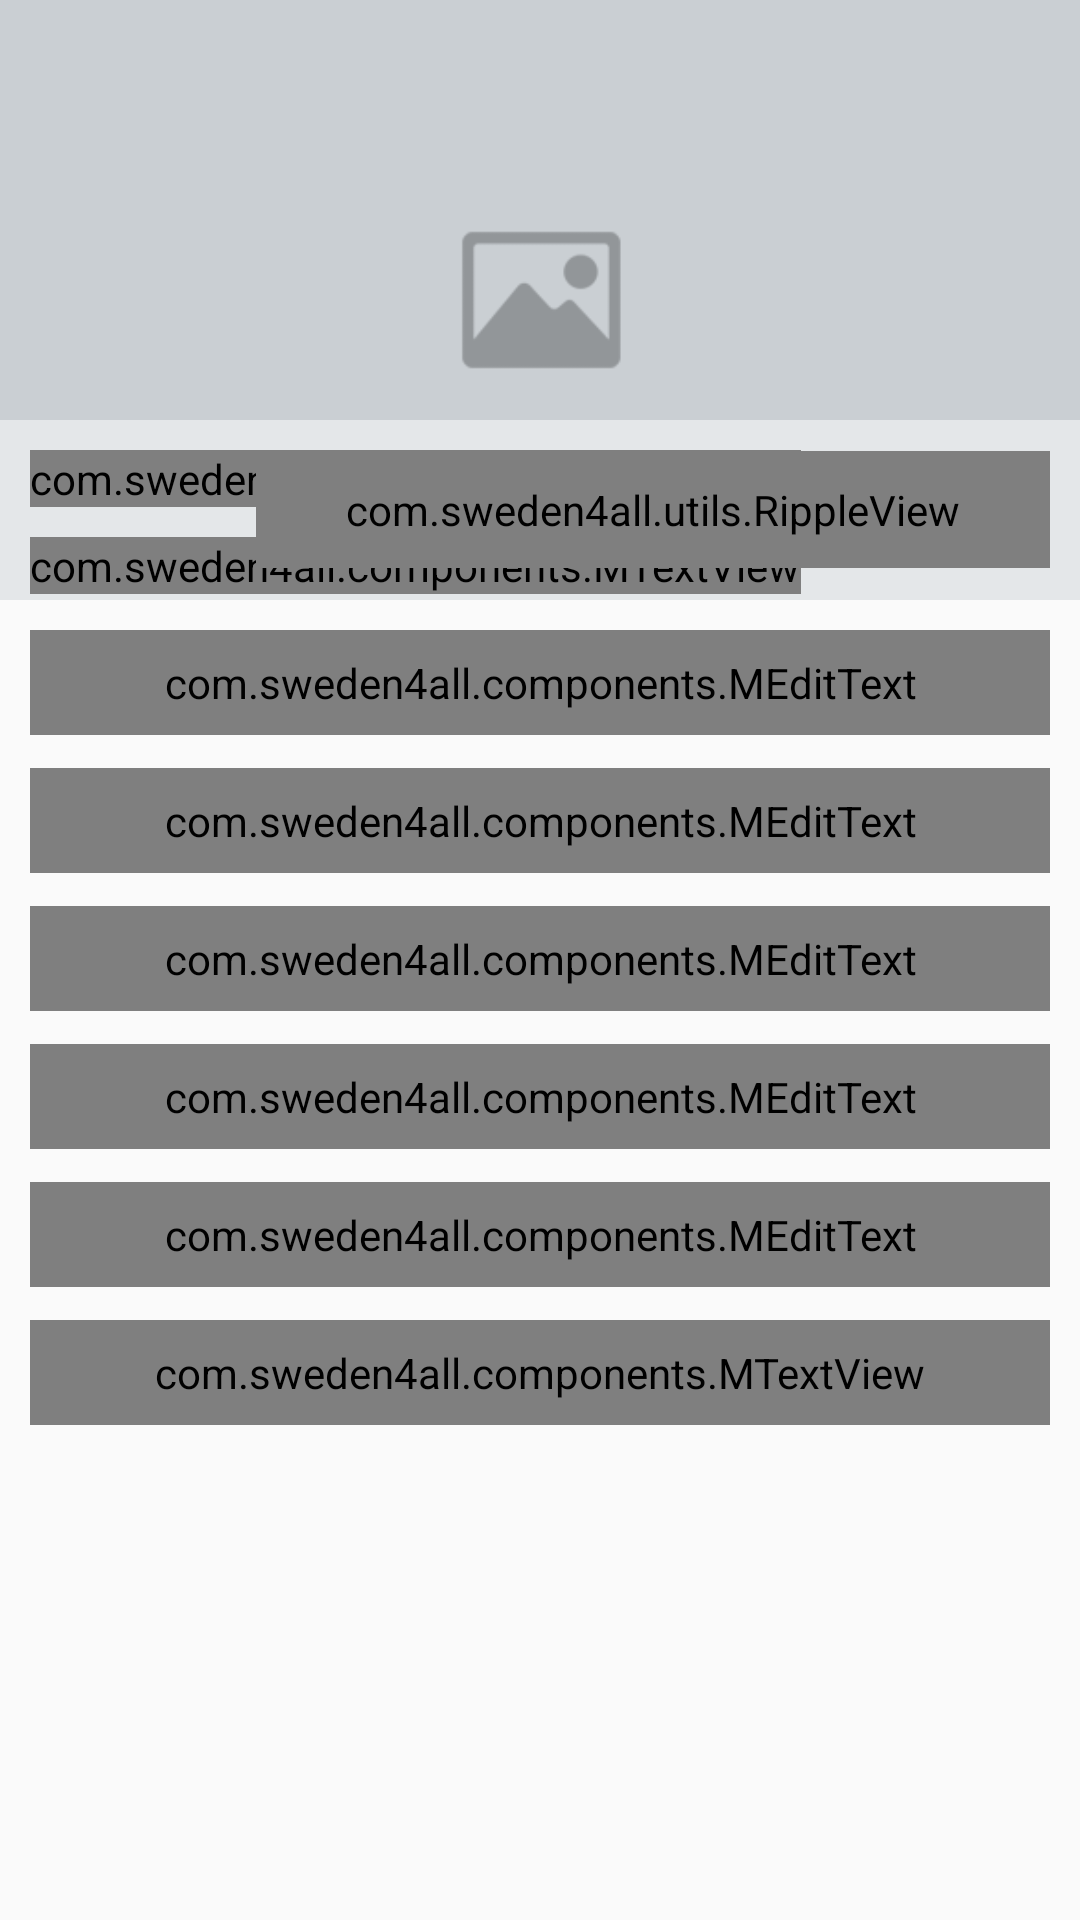

The Android layout XML behind this screen, and the referenced resources:
<!-- AndroidManifest.xml: application theme AppTheme -->
<!-- res/layout/act_edit_profile.xml -->
<?xml version="1.0" encoding="utf-8"?>
<ScrollView xmlns:android="http://schemas.android.com/apk/res/android"
    xmlns:app="http://schemas.android.com/apk/res-auto"
    android:layout_width="match_parent"
    android:layout_height="match_parent"
    android:fitsSystemWindows="true">

    <LinearLayout
        android:layout_width="match_parent"
        android:layout_height="wrap_content"
        android:orientation="vertical">

        <RelativeLayout
            android:layout_width="match_parent"
            android:layout_height="200dp">

            <ImageView
                android:layout_width="match_parent"
                android:layout_height="match_parent"
                android:scaleType="centerCrop"
                android:src="@mipmap/user_placeholder" />

            <RelativeLayout
                android:layout_width="match_parent"
                android:layout_height="60dp"
                android:layout_alignParentBottom="true">

                <View
                    android:layout_width="match_parent"
                    android:layout_height="match_parent"
                    android:alpha="0.5"
                    android:background="@android:color/white" />

                <com.sweden4all.components.MTextView
                    android:id="@+id/tv_name"
                    android:layout_width="wrap_content"
                    android:layout_height="wrap_content"
                    android:layout_margin="10dp"
                    android:text="@string/about_us"
                    app:fontName="Roboto_Medium" />

                <com.sweden4all.components.MTextView
                    android:id="@+id/tv_location"
                    android:layout_width="wrap_content"
                    android:layout_height="wrap_content"
                    android:layout_below="@+id/tv_name"
                    android:layout_marginEnd="10dp"
                    android:layout_marginStart="10dp"
                    android:text="@string/about_us"
                    app:fontName="Roboto_Regular" />

                <com.sweden4all.utils.RippleView
                    android:id="@+id/rv_edit"
                    android:layout_width="wrap_content"
                    android:layout_height="wrap_content"
                    android:layout_alignParentEnd="true"
                    android:layout_centerVertical="true"
                    android:layout_margin="10dp"
                    android:background="@drawable/solid_sea_green_corder_16_btn"
                    android:paddingBottom="10dp"
                    android:paddingEnd="30dp"
                    android:paddingStart="30dp"
                    android:paddingTop="10dp">

                    <com.sweden4all.components.MTextView
                        android:layout_width="wrap_content"
                        android:layout_height="wrap_content"
                        android:text="@string/edit"
                        android:textColor="@color/white_text"
                        android:textSize="14sp" />
                </com.sweden4all.utils.RippleView>
            </RelativeLayout>
        </RelativeLayout>

        <LinearLayout
            android:layout_width="match_parent"
            android:layout_height="wrap_content"
            android:orientation="vertical"
            android:padding="10dp">

            <android.support.design.widget.TextInputLayout
                android:layout_width="match_parent"
                android:layout_height="wrap_content"
                android:layout_marginBottom="@dimen/form_fields_margin_bottom">

                <com.sweden4all.components.MEditText
                    android:id="@+id/et_about"
                    style="@style/Form_Fields_ET"
                    android:hint="@string/about_me" />
            </android.support.design.widget.TextInputLayout>

            <android.support.design.widget.TextInputLayout
                android:layout_width="match_parent"
                android:layout_height="wrap_content"
                android:layout_marginBottom="@dimen/form_fields_margin_bottom">

                <com.sweden4all.components.MEditText
                    android:id="@+id/et_email"
                    style="@style/Form_Fields_ET"
                    android:hint="@string/email"
                    android:inputType="textEmailAddress" />
            </android.support.design.widget.TextInputLayout>

            <android.support.design.widget.TextInputLayout
                android:layout_width="match_parent"
                android:layout_height="wrap_content"
                android:layout_marginBottom="@dimen/form_fields_margin_bottom">

                <com.sweden4all.components.MEditText
                    android:id="@+id/et_phone"
                    style="@style/Form_Fields_ET"
                    android:hint="@string/phone"
                    android:inputType="phone" />
            </android.support.design.widget.TextInputLayout>

            <android.support.design.widget.TextInputLayout
                android:layout_width="match_parent"
                android:layout_height="wrap_content"
                android:layout_marginBottom="@dimen/form_fields_margin_bottom">

                <com.sweden4all.components.MEditText
                    android:id="@+id/et_city"
                    style="@style/Form_Fields_ET"
                    android:hint="@string/city" />
            </android.support.design.widget.TextInputLayout>

            <android.support.design.widget.TextInputLayout
                android:layout_width="match_parent"
                android:layout_height="wrap_content"
                android:layout_marginBottom="@dimen/form_fields_margin_bottom">

                <com.sweden4all.components.MEditText
                    android:id="@+id/et_country"
                    style="@style/Form_Fields_ET"
                    android:hint="@string/country" />
            </android.support.design.widget.TextInputLayout>

            <com.sweden4all.components.MTextView
                android:id="@+id/tv_dob"
                style="@style/Form_Fields_ET"
                android:text="@string/dob" />
        </LinearLayout>
    </LinearLayout>

</ScrollView>
<!-- resources referenced by this layout -->
<resources>
  <color name="white_text">#f0f0f0</color>
  <dimen name="form_fields_margin_bottom">11dp</dimen>
  <!-- drawable solid_sea_green_corder_16_btn (drawable) -->
  <?xml version="1.0" encoding="utf-8"?>
  <shape xmlns:android="http://schemas.android.com/apk/res/android">
  
      <solid android:color="@color/purple_564383" />
  
      <corners android:radius="16dp" />
  
  </shape>
  <!-- mipmap user_placeholder: jpg bitmap (mipmap-xxhdpi, 5527 bytes) -->
  <string name="about_me">About me</string>
  <string name="about_us">About us</string>
  <string name="city">City</string>
  <string name="country">Country</string>
  <string name="dob">Date of birth</string>
  <string name="edit">Edit</string>
  <string name="email">Email</string>
  <string name="phone">Phone</string>
  <style name="Form_Fields_ET">
          <item name="android:layout_width">match_parent</item>
          <item name="android:layout_height">wrap_content</item>
          <item name="android:textColor">@color/gray_text</item>
          <item name="android:background">@drawable/fields_border</item>
          <item name="android:textSize">15sp</item>
          <item name="android:padding">8dp</item>
          <item name="android:inputType">text</item>
          <item name="android:textColorHint">@color/gray_hint</item>
      </style>
  <style name="AppTheme" parent="Theme.AppCompat.Light.NoActionBar">
          
          <item name="colorPrimary">@color/colorPrimary</item>
          <item name="colorPrimaryDark">@color/colorPrimaryDark</item>
          <item name="colorAccent">@color/colorAccent</item>
      </style>
  <color name="purple_564383">#564383</color>
  <color name="gray_text">#555555</color>
  <!-- drawable fields_border (drawable) -->
  <?xml version="1.0" encoding="utf-8"?>
  <layer-list xmlns:android="http://schemas.android.com/apk/res/android">
      <item
          android:bottom="1dp"
          android:left="-1dp"
          android:right="-1dp"
          android:top="-1dp">
  
          <shape android:shape="rectangle">
              <padding android:bottom="10dp" />
  
              <stroke
                  android:width="0.1dp"
                  android:color="#bababa" />
          </shape>
      </item>
  </layer-list>
  <color name="gray_hint">#888888</color>
  <color name="colorPrimary">#3F51B5</color>
  <color name="colorPrimaryDark">#303F9F</color>
  <color name="colorAccent">#FF4081</color>
</resources>
